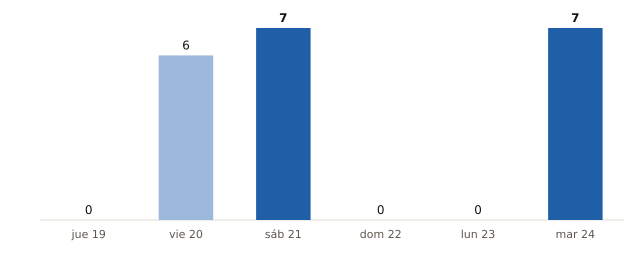

Values plotted in this chart, from the file beside it:
fecha, municipios_prob_90_o_mas
2026-11-19, 0
2026-11-20, 6
2026-11-21, 7
2026-11-22, 0
2026-11-23, 0
2026-11-24, 7
